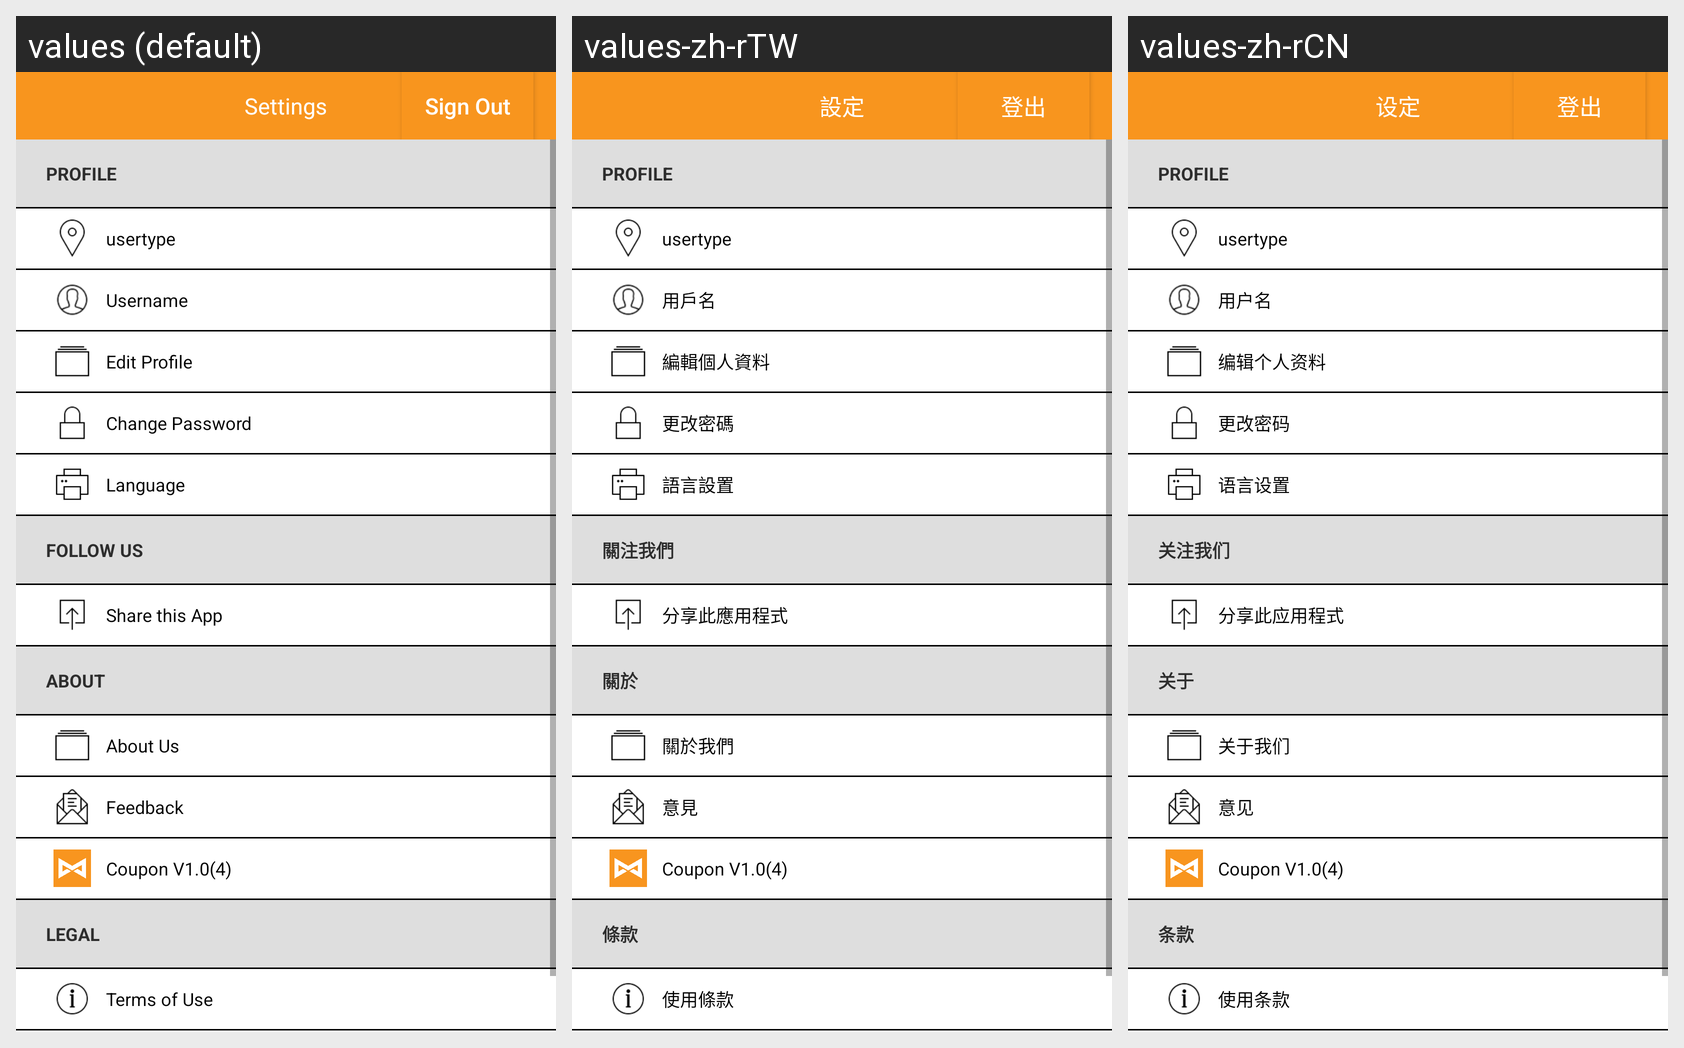

For this localized Android screen grid, give each drawn string resource with its value in every locale shown.
Android screen res/layout/setting_page.xml rendered under 3 locales, left to right: values (default), values-zh-rTW, values-zh-rCN. Device: Nexus 5 (rendered at 1080×1920; each locale shown at half size, 540×960, under a caption strip naming it); theme MyMaterialTheme.Base.
Strings drawn on this screen, with the default value and each locale's value (text and hints the layout hard-codes, and strings that could not be matched under every locale, appear in the picture but are not listed):

Help
  values: Settings
  values-zh-rTW: 設定
  values-zh-rCN: 设定

Logout
  values: Sign Out
  values-zh-rTW: 登出
  values-zh-rCN: 登出

username
  values: Username
  values-zh-rTW: 用戶名
  values-zh-rCN: 用户名

setting_editprofile
  values: Edit Profile
  values-zh-rTW: 編輯個人資料
  values-zh-rCN: 编辑个人资料

setting_changepw
  values: Change Password
  values-zh-rTW: 更改密碼
  values-zh-rCN: 更改密码

setting_lang
  values: Language
  values-zh-rTW: 語言設置
  values-zh-rCN: 语言设置

setting_followus
  values: FOLLOW US
  values-zh-rTW: 關注我們
  values-zh-rCN: 关注我们

setting_sharetheapp
  values: Share this App
  values-zh-rTW: 分享此應用程式
  values-zh-rCN: 分享此应用程式

setting_about
  values: ABOUT
  values-zh-rTW: 關於
  values-zh-rCN: 关于

setting_aboutus
  values: About Us
  values-zh-rTW: 關於我們
  values-zh-rCN: 关于我们

setting_feedback
  values: Feedback
  values-zh-rTW: 意見
  values-zh-rCN: 意见

setting_version
  values: Coupon V1.0(4)
  values-zh-rTW: Coupon V1.0(4)
  values-zh-rCN: Coupon V1.0(4)

setting_legal
  values: LEGAL
  values-zh-rTW: 條款
  values-zh-rCN: 条款

setting_termsofuse
  values: Terms of Use
  values-zh-rTW: 使用條款
  values-zh-rCN: 使用条款
